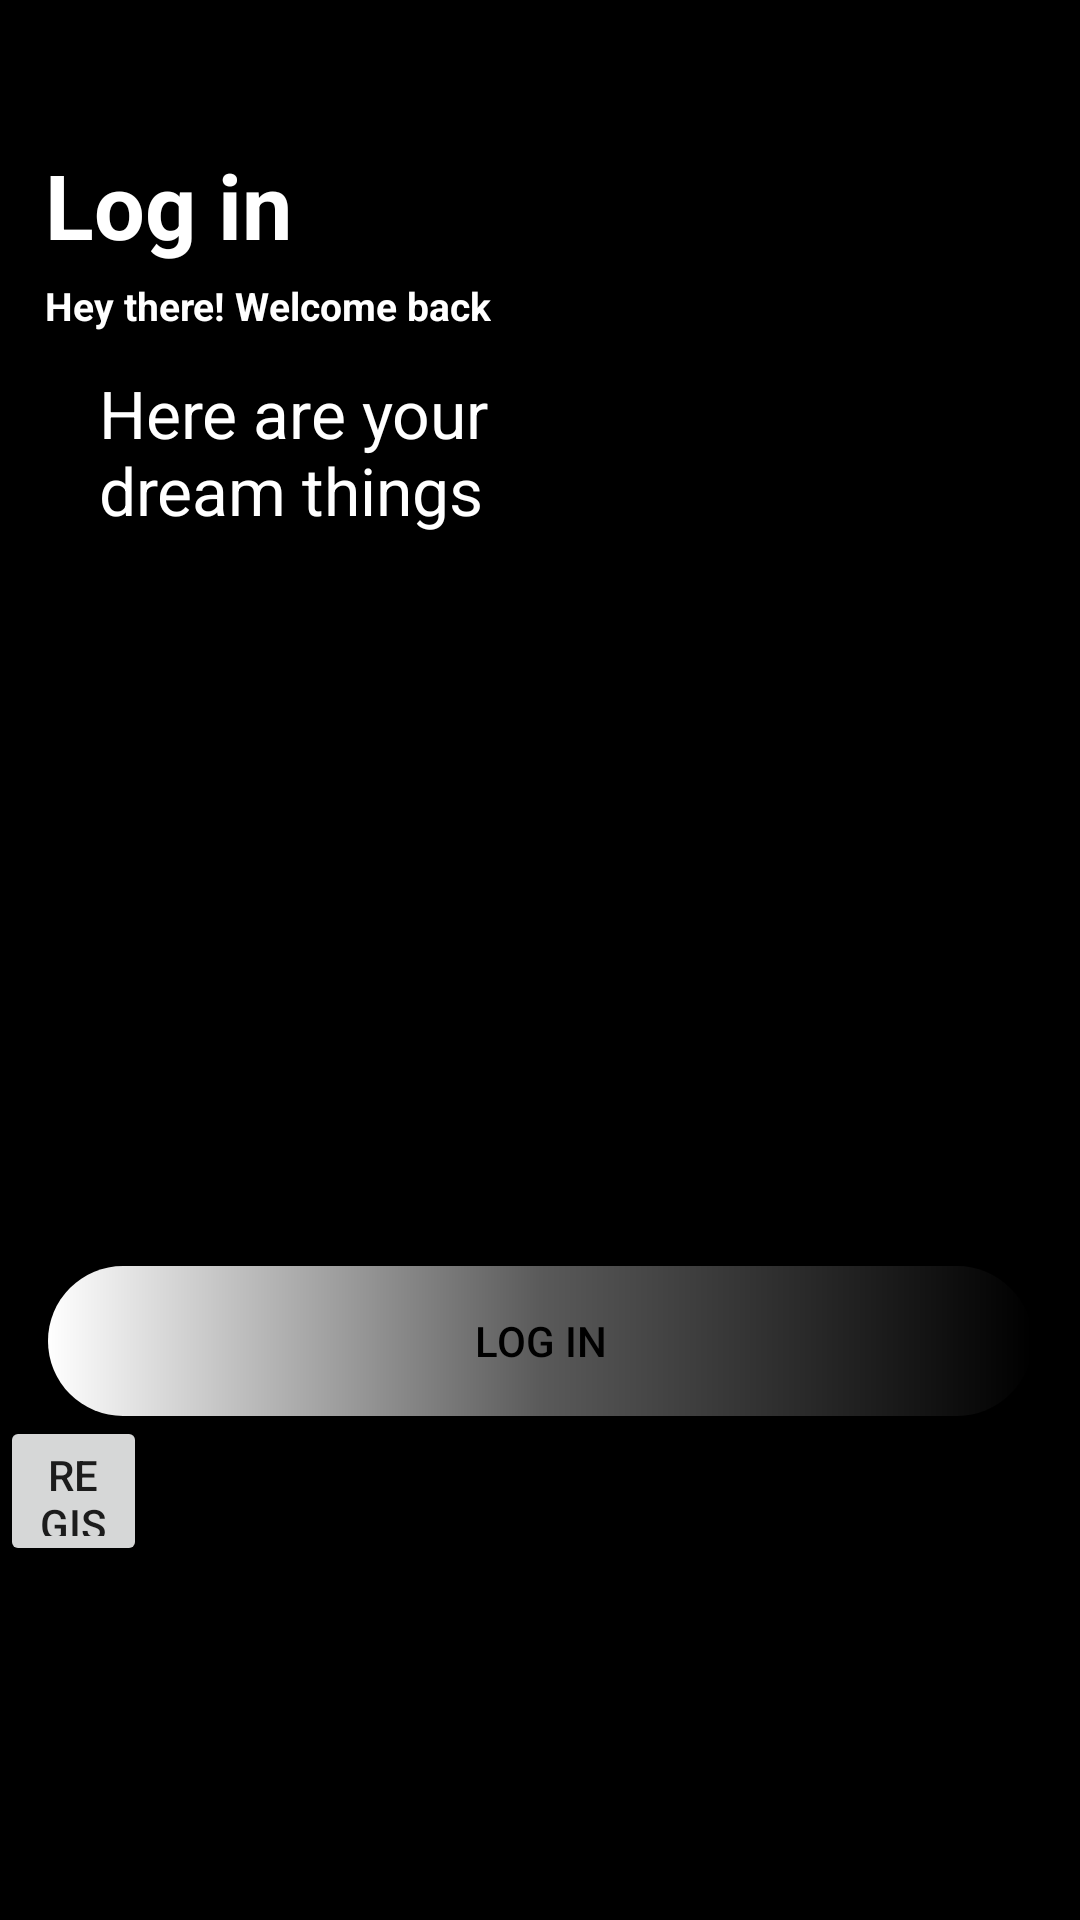

Here is an Android app screen rendered from its layout file. Give the layout XML and the strings, colors and styles it references.
<!-- AndroidManifest.xml: application theme Theme.EcommerceApplication -->
<!-- res/layout/activity_loginactivity.xml -->
<?xml version="1.0" encoding="utf-8"?>
<androidx.constraintlayout.widget.ConstraintLayout xmlns:android="http://schemas.android.com/apk/res/android"
    xmlns:app="http://schemas.android.com/apk/res-auto"
    xmlns:tools="http://schemas.android.com/tools"
    android:layout_width="match_parent"
    android:layout_height="match_parent"
    android:background="@color/black"
    tools:context=".loginactivity">
    <TextView
        android:id="@+id/textview1"
        android:layout_width="wrap_content"
        android:layout_height="45dp"
        android:layout_marginLeft="15dp"
        android:layout_marginTop="48dp"
        android:text="Log in"
        android:textColor="@color/white"
        android:textSize="30dp"
        android:textStyle="bold"
        app:layout_constraintStart_toStartOf="parent"
        app:layout_constraintTop_toTopOf="parent">

    </TextView>

    <TextView
        android:id="@+id/textview2"
        android:layout_width="wrap_content"
        android:layout_height="20dp"
        android:layout_marginLeft="15dp"
        android:text="Hey there! Welcome back"
        android:textColor="@color/white"
        android:textSize="13dp"
        android:textStyle="bold"
        app:layout_constraintStart_toStartOf="parent"
        app:layout_constraintTop_toBottomOf="@+id/textview1">

    </TextView>

    <TextView

        android:id="@+id/textView3"
        android:layout_width="match_parent"
        android:layout_height="wrap_content"
        android:layout_marginLeft="33dp"
        android:layout_marginTop="10dp"
        android:layout_marginRight="153dp"
        android:height="54dp"
        android:text="Here are your dream things"
        android:textColor="@color/white"
        android:textSize="22dp"
        app:layout_constraintEnd_toEndOf="parent"
        app:layout_constraintStart_toStartOf="parent"
        app:layout_constraintTop_toBottomOf="@+id/textview2">

    </TextView>

    <RelativeLayout
        android:id="@+id/relativeLayout"
        android:background="@drawable/login_radius"
        android:layout_width="match_parent"
        android:layout_height="700dp"
        android:layout_marginTop="50dp"
        app:layout_constraintEnd_toEndOf="parent"
        app:layout_constraintHorizontal_bias="0.0"
        app:layout_constraintStart_toStartOf="parent"
        app:layout_constraintTop_toBottomOf="@+id/textView3">

        <com.google.android.material.textfield.TextInputLayout
            android:id="@+id/email"
            style="@style/Widget.MaterialComponents.TextInputLayout.OutlinedBox"
            android:layout_width="match_parent"
            android:layout_height="wrap_content"
            android:layout_alignParentStart="true"
            android:layout_alignParentTop="true"
            android:layout_alignParentEnd="true"
            android:layout_marginLeft="15dp"
            android:layout_marginTop="16dp"
            android:layout_marginRight="15dp">

            <com.google.android.material.textfield.TextInputEditText
                android:layout_width="match_parent"
                android:layout_height="wrap_content"
                android:hint="Email"
                android:inputType="textEmailAddress" />
        </com.google.android.material.textfield.TextInputLayout>

        <com.google.android.material.textfield.TextInputLayout
            android:id="@+id/password"
            style="@style/Widget.MaterialComponents.TextInputLayout.OutlinedBox"
            android:layout_width="match_parent"
            android:layout_height="wrap_content"
            android:layout_below="@id/email"
            android:layout_alignParentStart="true"
            android:layout_alignParentEnd="true"
            android:layout_marginLeft="15dp"
            android:layout_marginTop="16dp"
            android:layout_marginRight="15dp"
            app:passwordToggleEnabled="true">

            <com.google.android.material.textfield.TextInputEditText
                android:layout_width="match_parent"
                android:layout_height="wrap_content"
                android:hint="password"
                android:inputType="textPassword" />
        </com.google.android.material.textfield.TextInputLayout>




        <TextView
            android:id="@+id/forget"
            android:layout_below="@id/password"
            android:layout_width="wrap_content"
            android:layout_height="20dp"
            android:layout_alignParentRight="true"
            android:layout_marginTop="5dp"
            android:layout_marginRight="15dp"
            android:text="Forgot password?"
            android:textColor="@color/black"
            android:textSize="10sp"
            android:textStyle="bold"></TextView>

        <androidx.appcompat.widget.AppCompatButton
            android:id="@+id/buttonlogin"
            android:layout_width="match_parent"
            android:layout_height="wrap_content"
            android:layout_below="@id/forget"
            android:layout_centerHorizontal="true"
            android:layout_marginStart="16dp"
            android:layout_marginTop="16dp"
            android:layout_marginEnd="16dp"
            android:height="50dp"
            android:background="@drawable/signin_button_radius"
            android:text="Log in"
            android:textColor="@color/black"/>

        <Button
            android:id="@+id/register"
            android:layout_width="100dp"
            android:layout_height="50dp"
            android:layout_below="@+id/buttonlogin"
            android:layout_alignParentEnd="true"
            android:layout_marginEnd="311dp"
            android:text="register">

        </Button>



    </RelativeLayout>



</androidx.constraintlayout.widget.ConstraintLayout>
<!-- resources referenced by this layout -->
<resources>
  <!-- drawable signin_button_radius (drawable) -->
  <?xml version="1.0" encoding="utf-8"?>
      <shape xmlns:android="http://schemas.android.com/apk/res/android">
          <solid android:color="@color/black"/>
          <corners android:radius="100dp"/>
          <gradient android:startColor="#000000"
              android:centerColor="#5A5A5A"
              android:endColor="@color/white"
              android:angle="180">
          </gradient>
  
  
      </shape>
  <style name="Theme.EcommerceApplication" parent="Theme.MaterialComponents.DayNight.NoActionBar">
          
  
          <item name="colorPrimary">@color/purple_500</item>
          <item name="colorPrimaryVariant">@color/purple_700</item>
          <item name="colorOnPrimary">@color/white</item>
          
          <item name="colorSecondary">@color/teal_200</item>
          <item name="colorSecondaryVariant">@color/teal_700</item>
          <item name="colorOnSecondary">@color/black</item>
          
          <item name="android:statusBarColor">?attr/colorPrimaryVariant</item>
  
          
      </style>
  <!-- not gathered from this repository: default colours our renderer supplied (Android Studio template values) -->
  <color name="purple_500">#FF6200EE</color>
  <color name="purple_700">#FF3700B3</color>
  <color name="teal_200">#FF03DAC5</color>
  <color name="teal_700">#FF018786</color>
  <color name="black">#FF000000</color>
  <color name="white">#FFFFFFFF</color>
</resources>
